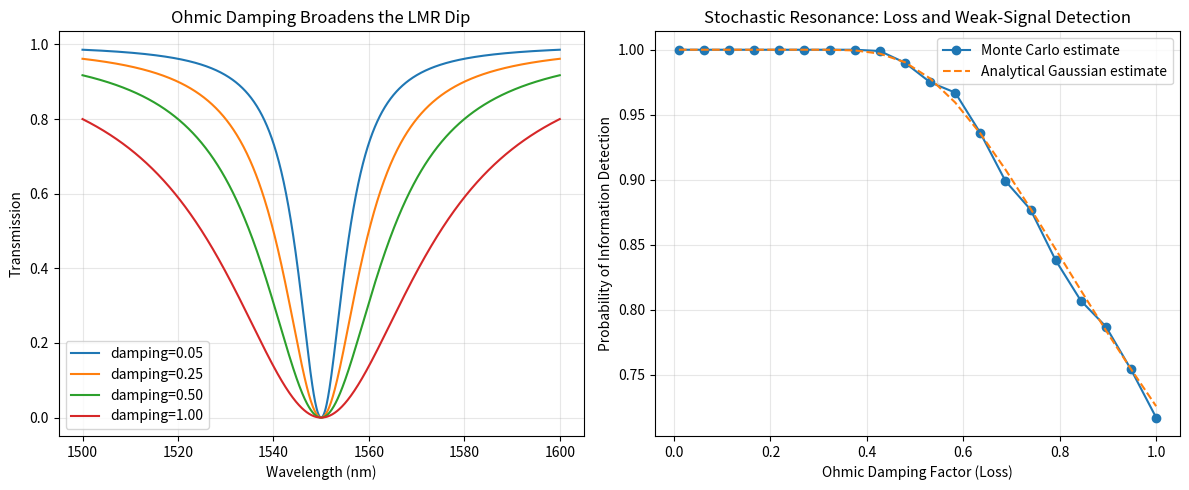

Write the Python code that produced this figure. (Note: this script raises an exception after producing the figure.)
"""
Ohmic Damping and Stochastic Resonance Simulation
================================================

This file is the repository's **conceptual entry-point** for the recent LMR
thread. It explores a deliberately simplified lossy-resonance model in which
ohmic damping broadens an LMR-style transmission dip while also introducing
measurement noise. A weak signal shift is then assessed probabilistically
through repeated noisy sampling.

Model status
------------

This script is best read as a **toy mechanism sketch**. It is useful for
building intuition about how loss, noise, and probabilistic detection can be
coupled, but it is not a full optical model and should not be interpreted as a
calibrated prediction for a physical sensor.
"""

from pathlib import Path

import matplotlib.pyplot as plt
import numpy as np
from scipy.stats import norm


def lmr_transmission(wavelength: np.ndarray, damping_factor: float) -> np.ndarray:
    """
    Model a simplified lossy LMR transmission dip.

    Higher damping broadens the resonance and increases the full width at half
    maximum of the dip.
    """
    resonance_wl = 1550.0  # nm
    width = 5.0 + 20.0 * damping_factor
    return 1.0 - (width**2 / ((wavelength - resonance_wl) ** 2 + width**2))


def detection_probability(
    signal_shift: float,
    damping_factor: float,
    samples: int = 1000,
    rng: np.random.Generator | None = None,
) -> float:
    """
    Estimate weak-signal detection probability under damping-induced noise.

    The measurement noise scales with the damping factor, loosely inspired by a
    Johnson-Nyquist-style intuition for noisy dissipative systems.
    """
    if rng is None:
        rng = np.random.default_rng()

    noise_std = 0.5 * damping_factor
    base_signal = 0.0
    shifted_signal = signal_shift

    if noise_std <= 0:
        return float(shifted_signal > base_signal)

    base_measurements = rng.normal(base_signal, noise_std, samples)
    shifted_measurements = rng.normal(shifted_signal, noise_std, samples)

    threshold = float(np.mean(base_measurements) + 1.0 * noise_std)
    prob_detection = np.sum(shifted_measurements > threshold) / samples
    return float(prob_detection)


def analytical_detection_probability(signal_shift: float, damping_factor: float) -> float:
    """
    Analytical Gaussian approximation for the same threshold detection rule.
    """
    noise_std = 0.5 * damping_factor
    base_signal = 0.0

    if noise_std <= 0:
        return float(signal_shift > base_signal)

    threshold = base_signal + 1.0 * noise_std
    z_score = (threshold - signal_shift) / noise_std
    return float(1.0 - norm.cdf(z_score))


def run_simulation(
    samples: int = 1000,
    signal_shift: float = 0.8,
    seed: int = 42,
    save_figure: bool = True,
) -> None:
    """
    Run the damping sweep and visualize both resonance broadening and
    probabilistic detection performance.
    """
    rng = np.random.default_rng(seed)

    damping_range = np.linspace(0.01, 1.0, 20)
    wavelengths = np.linspace(1500.0, 1600.0, 1000)

    simulated_probabilities = [
        detection_probability(signal_shift, damping, samples=samples, rng=rng)
        for damping in damping_range
    ]
    analytical_probabilities = [
        analytical_detection_probability(signal_shift, damping)
        for damping in damping_range
    ]

    fig, axes = plt.subplots(1, 2, figsize=(12, 5))

    for damping in (0.05, 0.25, 0.5, 1.0):
        axes[0].plot(
            wavelengths,
            lmr_transmission(wavelengths, damping),
            label=f"damping={damping:.2f}",
        )
    axes[0].set_xlabel("Wavelength (nm)")
    axes[0].set_ylabel("Transmission")
    axes[0].set_title("Ohmic Damping Broadens the LMR Dip")
    axes[0].legend()
    axes[0].grid(True, alpha=0.3)

    axes[1].plot(
        damping_range,
        simulated_probabilities,
        marker="o",
        label="Monte Carlo estimate",
    )
    axes[1].plot(
        damping_range,
        analytical_probabilities,
        linestyle="--",
        label="Analytical Gaussian estimate",
    )
    axes[1].set_xlabel("Ohmic Damping Factor (Loss)")
    axes[1].set_ylabel("Probability of Information Detection")
    axes[1].set_title("Stochastic Resonance: Loss and Weak-Signal Detection")
    axes[1].legend()
    axes[1].grid(True, alpha=0.3)

    fig.tight_layout()

    if save_figure:
        output_path = Path(__file__).with_name("ohmic_stochastic_resonance_example.png")
        fig.savefig(output_path, dpi=160)
        print(f"Saved example figure to: {output_path}")

    plt.show()


if __name__ == "__main__":
    run_simulation()
